2-way image classification set "gesture_captures" from GitHub (arabyte-src/KENNY-YOLO); label vocabulary: like, open palm.

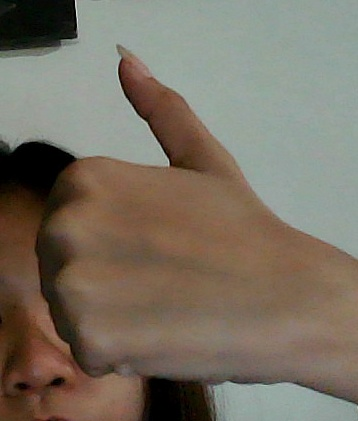
Label: like

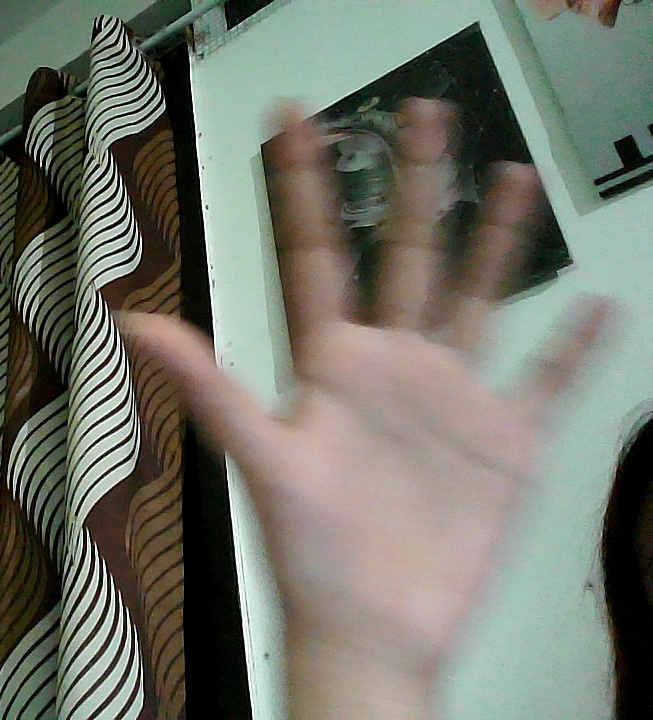
Label: open palm

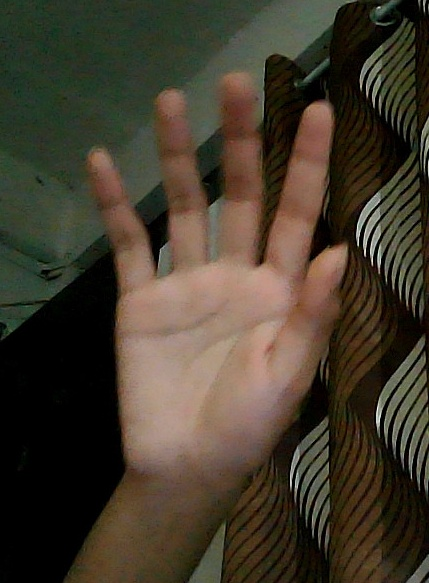
Label: open palm

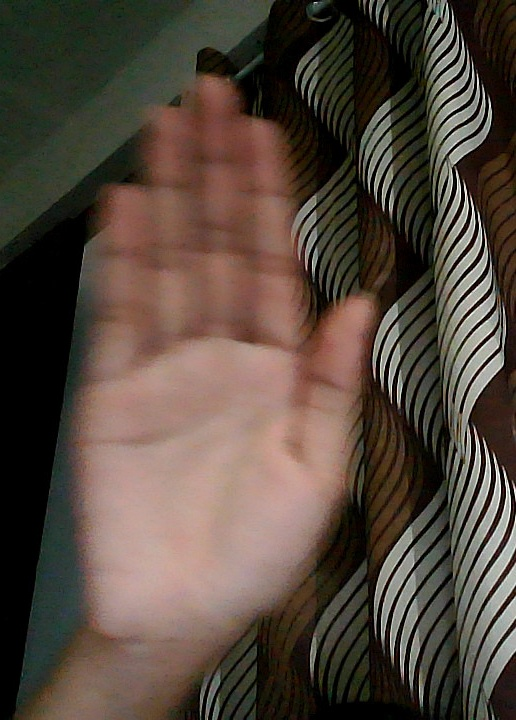
Label: open palm

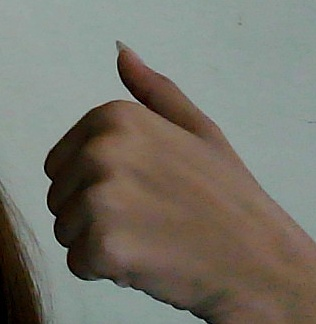
Label: like

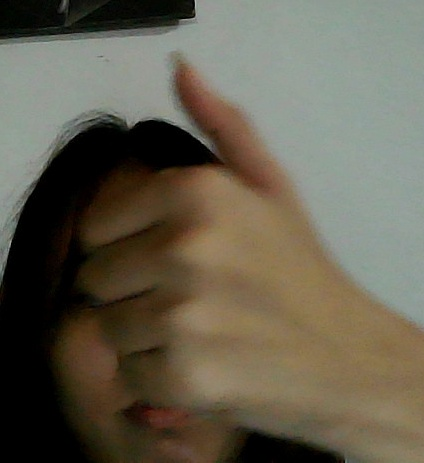
Label: like
